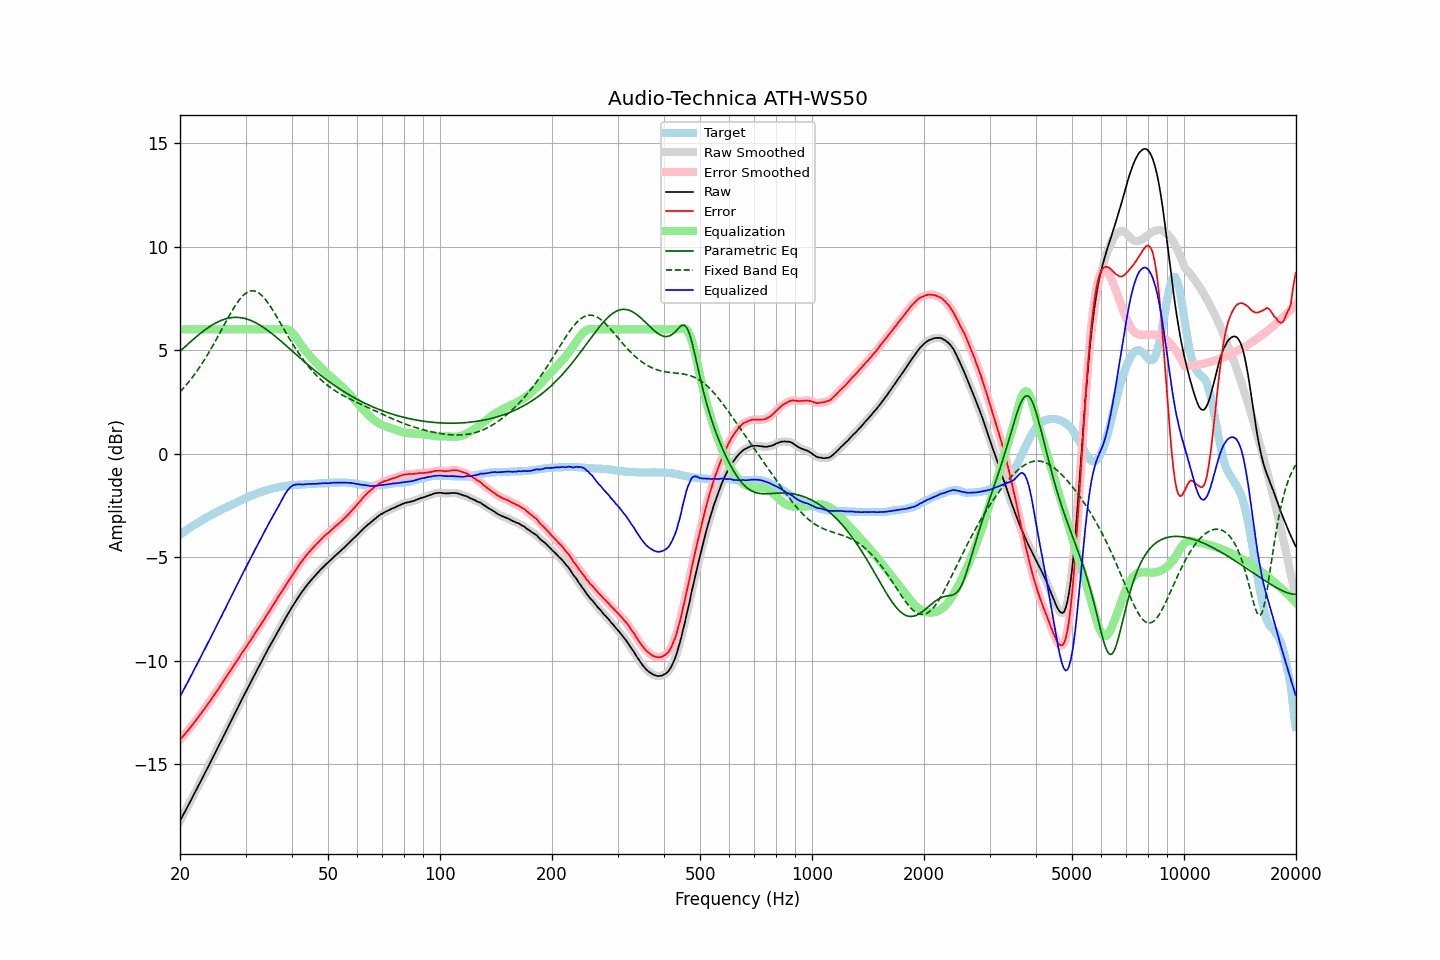

Data behind this chart, as committed beside it:
frequency, raw, error, smoothed, error_smoothed, equalization, parametric_eq, fixed_band_eq, equalized_raw, equalized_smoothed, target
20.00, -17.73, -13.81, -17.73, -13.81, 6.00, 4.94, 2.98, -11.73, -11.73, -3.92
20.20, -17.59, -13.73, -17.59, -13.73, 6.00, 5.01, 3.06, -11.59, -11.59, -3.86
20.40, -17.44, -13.63, -17.44, -13.64, 6.00, 5.08, 3.15, -11.44, -11.44, -3.81
20.61, -17.30, -13.55, -17.30, -13.55, 6.00, 5.15, 3.23, -11.30, -11.30, -3.75
20.81, -17.15, -13.45, -17.15, -13.46, 6.00, 5.22, 3.32, -11.15, -11.15, -3.70
21.02, -17.01, -13.37, -17.01, -13.37, 6.00, 5.29, 3.42, -11.01, -11.01, -3.64
21.23, -16.86, -13.27, -16.86, -13.27, 6.00, 5.36, 3.51, -10.86, -10.86, -3.59
21.44, -16.71, -13.17, -16.71, -13.17, 6.00, 5.43, 3.61, -10.71, -10.71, -3.54
21.66, -16.56, -13.07, -16.56, -13.07, 6.00, 5.50, 3.71, -10.56, -10.56, -3.49
21.87, -16.41, -12.97, -16.41, -12.97, 6.00, 5.57, 3.82, -10.41, -10.41, -3.44
22.09, -16.26, -12.87, -16.26, -12.87, 6.00, 5.63, 3.93, -10.26, -10.26, -3.39
22.31, -16.11, -12.77, -16.11, -12.77, 6.00, 5.70, 4.04, -10.11, -10.11, -3.34
22.54, -15.96, -12.66, -15.96, -12.67, 6.00, 5.76, 4.15, -9.96, -9.96, -3.30
22.76, -15.81, -12.56, -15.81, -12.56, 6.00, 5.82, 4.27, -9.81, -9.81, -3.25
22.99, -15.66, -12.45, -15.66, -12.45, 6.00, 5.89, 4.38, -9.66, -9.66, -3.21
23.22, -15.51, -12.35, -15.51, -12.35, 6.00, 5.94, 4.51, -9.51, -9.51, -3.16
23.45, -15.35, -12.23, -15.35, -12.24, 6.00, 6.00, 4.63, -9.35, -9.35, -3.12
23.69, -15.20, -12.13, -15.20, -12.13, 6.00, 6.06, 4.76, -9.20, -9.20, -3.07
23.92, -15.05, -12.02, -15.05, -12.02, 6.00, 6.11, 4.89, -9.05, -9.05, -3.03
24.16, -14.90, -11.92, -14.90, -11.92, 6.00, 6.16, 5.02, -8.90, -8.90, -2.98
24.40, -14.74, -11.80, -14.74, -11.81, 6.00, 6.21, 5.16, -8.74, -8.74, -2.94
24.65, -14.59, -11.69, -14.59, -11.69, 6.00, 6.26, 5.29, -8.59, -8.59, -2.90
24.89, -14.44, -11.58, -14.44, -11.58, 6.00, 6.30, 5.43, -8.44, -8.44, -2.86
25.14, -14.28, -11.46, -14.28, -11.46, 6.00, 6.34, 5.57, -8.28, -8.28, -2.82
25.39, -14.13, -11.35, -14.13, -11.35, 6.00, 6.38, 5.72, -8.13, -8.13, -2.78
25.65, -13.97, -11.23, -13.97, -11.24, 6.00, 6.41, 5.86, -7.97, -7.97, -2.74
25.91, -13.82, -11.12, -13.82, -11.12, 6.00, 6.45, 6.00, -7.82, -7.82, -2.70
26.16, -13.66, -11.00, -13.66, -11.00, 6.00, 6.47, 6.15, -7.66, -7.66, -2.66
26.43, -13.51, -10.88, -13.51, -10.88, 6.00, 6.50, 6.29, -7.51, -7.51, -2.63
26.69, -13.35, -10.76, -13.35, -10.76, 6.00, 6.52, 6.43, -7.35, -7.35, -2.59
26.96, -13.19, -10.64, -13.20, -10.64, 6.00, 6.54, 6.57, -7.19, -7.20, -2.55
27.23, -13.04, -10.52, -13.04, -10.52, 6.00, 6.56, 6.71, -7.04, -7.04, -2.52
27.50, -12.88, -10.40, -12.88, -10.40, 6.00, 6.57, 6.85, -6.88, -6.88, -2.48
27.77, -12.73, -10.29, -12.73, -10.29, 6.00, 6.58, 6.98, -6.73, -6.73, -2.44
28.05, -12.57, -10.16, -12.57, -10.17, 6.00, 6.58, 7.10, -6.57, -6.57, -2.41
28.33, -12.42, -10.05, -12.42, -10.05, 6.00, 6.58, 7.22, -6.42, -6.42, -2.37
28.62, -12.26, -9.93, -12.26, -9.93, 6.00, 6.58, 7.33, -6.26, -6.26, -2.33
28.90, -12.10, -9.81, -12.11, -9.81, 6.00, 6.57, 7.44, -6.10, -6.11, -2.29
29.19, -11.95, -9.69, -11.95, -9.70, 6.00, 6.56, 7.53, -5.95, -5.95, -2.26
29.48, -11.80, -9.58, -11.80, -9.58, 6.00, 6.55, 7.61, -5.80, -5.80, -2.22
29.78, -11.64, -9.46, -11.65, -9.46, 6.00, 6.53, 7.69, -5.64, -5.65, -2.18
30.08, -11.49, -9.34, -11.49, -9.35, 6.00, 6.51, 7.75, -5.49, -5.49, -2.15
30.38, -11.34, -9.23, -11.34, -9.23, 6.00, 6.49, 7.80, -5.34, -5.34, -2.11
30.68, -11.19, -9.11, -11.19, -9.12, 6.00, 6.46, 7.83, -5.19, -5.19, -2.08
30.99, -11.04, -9.00, -11.04, -9.00, 6.00, 6.43, 7.85, -5.04, -5.04, -2.04
31.30, -10.89, -8.88, -10.89, -8.88, 6.00, 6.40, 7.86, -4.89, -4.89, -2.01
31.61, -10.74, -8.76, -10.74, -8.77, 6.00, 6.36, 7.86, -4.74, -4.74, -1.98
31.93, -10.59, -8.64, -10.59, -8.65, 6.00, 6.32, 7.84, -4.59, -4.59, -1.95
32.24, -10.45, -8.53, -10.45, -8.53, 6.00, 6.28, 7.80, -4.45, -4.45, -1.92
32.57, -10.30, -8.41, -10.30, -8.41, 6.00, 6.24, 7.76, -4.30, -4.30, -1.89
32.89, -10.15, -8.29, -10.15, -8.29, 6.00, 6.19, 7.70, -4.15, -4.15, -1.86
33.22, -10.00, -8.16, -10.00, -8.17, 6.00, 6.14, 7.63, -4.00, -4.00, -1.84
33.55, -9.85, -8.04, -9.85, -8.04, 6.00, 6.09, 7.55, -3.85, -3.85, -1.81
33.89, -9.71, -7.92, -9.71, -7.92, 6.00, 6.04, 7.46, -3.71, -3.71, -1.79
34.23, -9.56, -7.79, -9.56, -7.80, 6.00, 5.98, 7.36, -3.56, -3.56, -1.77
34.57, -9.41, -7.67, -9.42, -7.67, 6.00, 5.92, 7.25, -3.41, -3.42, -1.74
34.92, -9.27, -7.55, -9.27, -7.55, 6.00, 5.87, 7.14, -3.27, -3.27, -1.72
35.27, -9.13, -7.43, -9.13, -7.43, 6.00, 5.81, 7.02, -3.13, -3.13, -1.70
35.62, -8.99, -7.31, -8.99, -7.31, 6.00, 5.74, 6.89, -2.99, -2.99, -1.68
35.97, -8.85, -7.19, -8.85, -7.19, 6.00, 5.68, 6.76, -2.85, -2.85, -1.66
... 635 more rows
